Labelled photos from "dataset", an image-classification folder in eddie772tw/R6Assist. The possible labels are: Ace, Alibi, Amaru, Aruni, Ash, Azami, Bandit, Blackbeard, Blitz, Brava, Buck, capitão, Castle, Caveira, Clash, Deimos, Denari, Doc, Dokkaebi, Echo, Ela, Fenrir, Finka, Flores, Frost, Fuze, Glaz, Goyo, Gridlock, Grim, Hibana, Iana, Jackal, jäger, Kaid, Kali, Kapkan, Lesion, Lion, Maestro, Maverick, Melusi, Mira, Montagne, Mozzie, Mute, Nomad, Oryx, Osa, Pulse, Ram, Rauora, Recruit attacker, Recruit defender, Rook, Sens, Sentry, skopós, Sledge, Smoke, Solis, Striker, Tachanka, Thatcher, Thermite, Thorn, Thunderbird, Tubarao, Twitch, Valkyrie, Vigil, Wamai, Warden, Ying, Zero, Zofia.

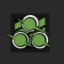
Label: Zero

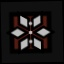
Label: Thunderbird

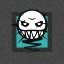
Label: Ela

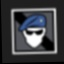
Label: Recruit defender

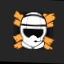
Label: Striker

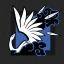
Label: Azami
